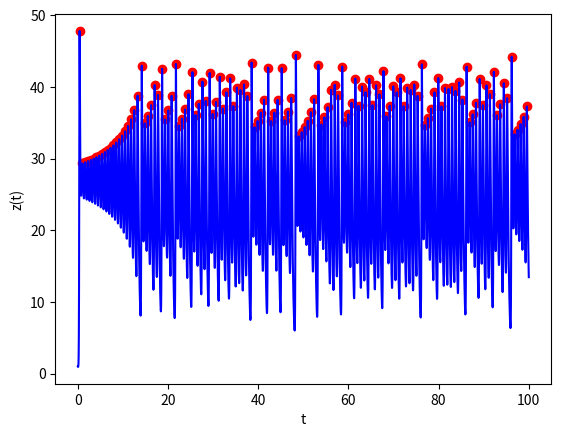
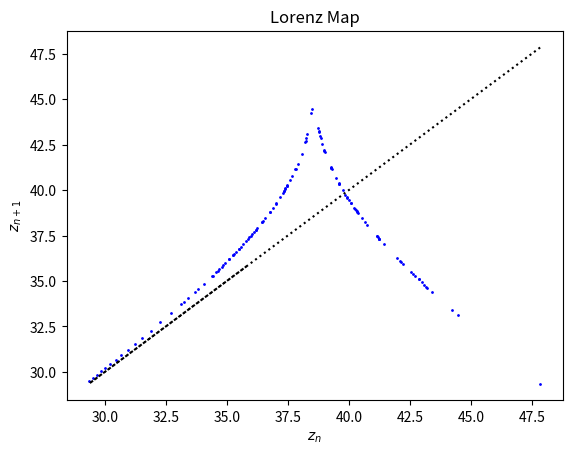

Here is the Python script that generated these plots, in order:
"""
Exercise 9.4.1: Computer work.

Using numerical integration, compute the Lorenz map for
r=28, sigma=10, b=8/3.
"""
import argparse as ap
import matplotlib.pyplot as plt
from scipy.signal import argrelmax
import numpy as np

from typing import Callable


def cli():
    """Setup the command-line interface."""
    parser = ap.ArgumentParser()
    parser.add_argument('-n', '--n-steps', type=int, default=100000,
                        help='The of time steps to perform the integration.')
    parser.add_argument('-t', '--time-step', type=float, default=0.001,
                        help='The time step to be used in the numerical integration.')
    return parser.parse_args()


def lorenz(x, s=10, b=8./3., r=28.):
    """The Lorenz system with standard parameters for sigma, b and r."""
    return np.array([
        s * (x[1] - x[0]),
        r * x[0] - x[1] - x[0] * x[2],
        x[0] * x[1] - b * x[2]
    ])


def runge_kutta(f: Callable, delta_t: float, initial: np.array):
    k1 = f(initial) * delta_t
    k2 = f(initial + 0.5 * k1) * delta_t
    k3 = f(initial + 0.5 * k2) * delta_t
    k4 = f(initial + k3) * delta_t
    return initial + 1. / 6. * (k1 + 2. * k2 + 2. * k3 + k4)


if __name__ == "__main__":

    # parse the command line arguments
    args = cli()

    # define the initial condition
    initial_condition = np.array([1.0, 1.0, 1.0])

    # compute the Lorenz map by storing the values with time
    z_values = []
    times = []

    previous = initial_condition
    current_time = 0

    for _ in range(args.n_steps):
        z_values.append(previous[-1])
        times.append(current_time)
        current_time += args.time_step
        previous = runge_kutta(lorenz, args.time_step, previous)

    # compute the indices of the maxima in the sequence
    z_max_idx = argrelmax(np.array(z_values))[0]

    z_max = []
    t_max = []

    for idx in z_max_idx:
        z_max.append(z_values[idx])
        t_max.append(times[idx])

    # check whether the maxima are determined correctly by plotting them
    # on top of the time evolution of z
    plt.plot(times, z_values, color='blue')
    plt.scatter(t_max, z_max, color='red')
    plt.xlabel('t')
    plt.ylabel('z(t)')
    plt.show()

    plt.plot(z_max[:-1], z_max[:-1], color='black', linestyle=':')
    plt.scatter(z_max[:-1], z_max[1:], color='blue', s=1)
    plt.title('Lorenz Map')
    plt.xlabel(r'$z_n$')
    plt.ylabel(r'$z_{n+1}$')
    plt.show()
